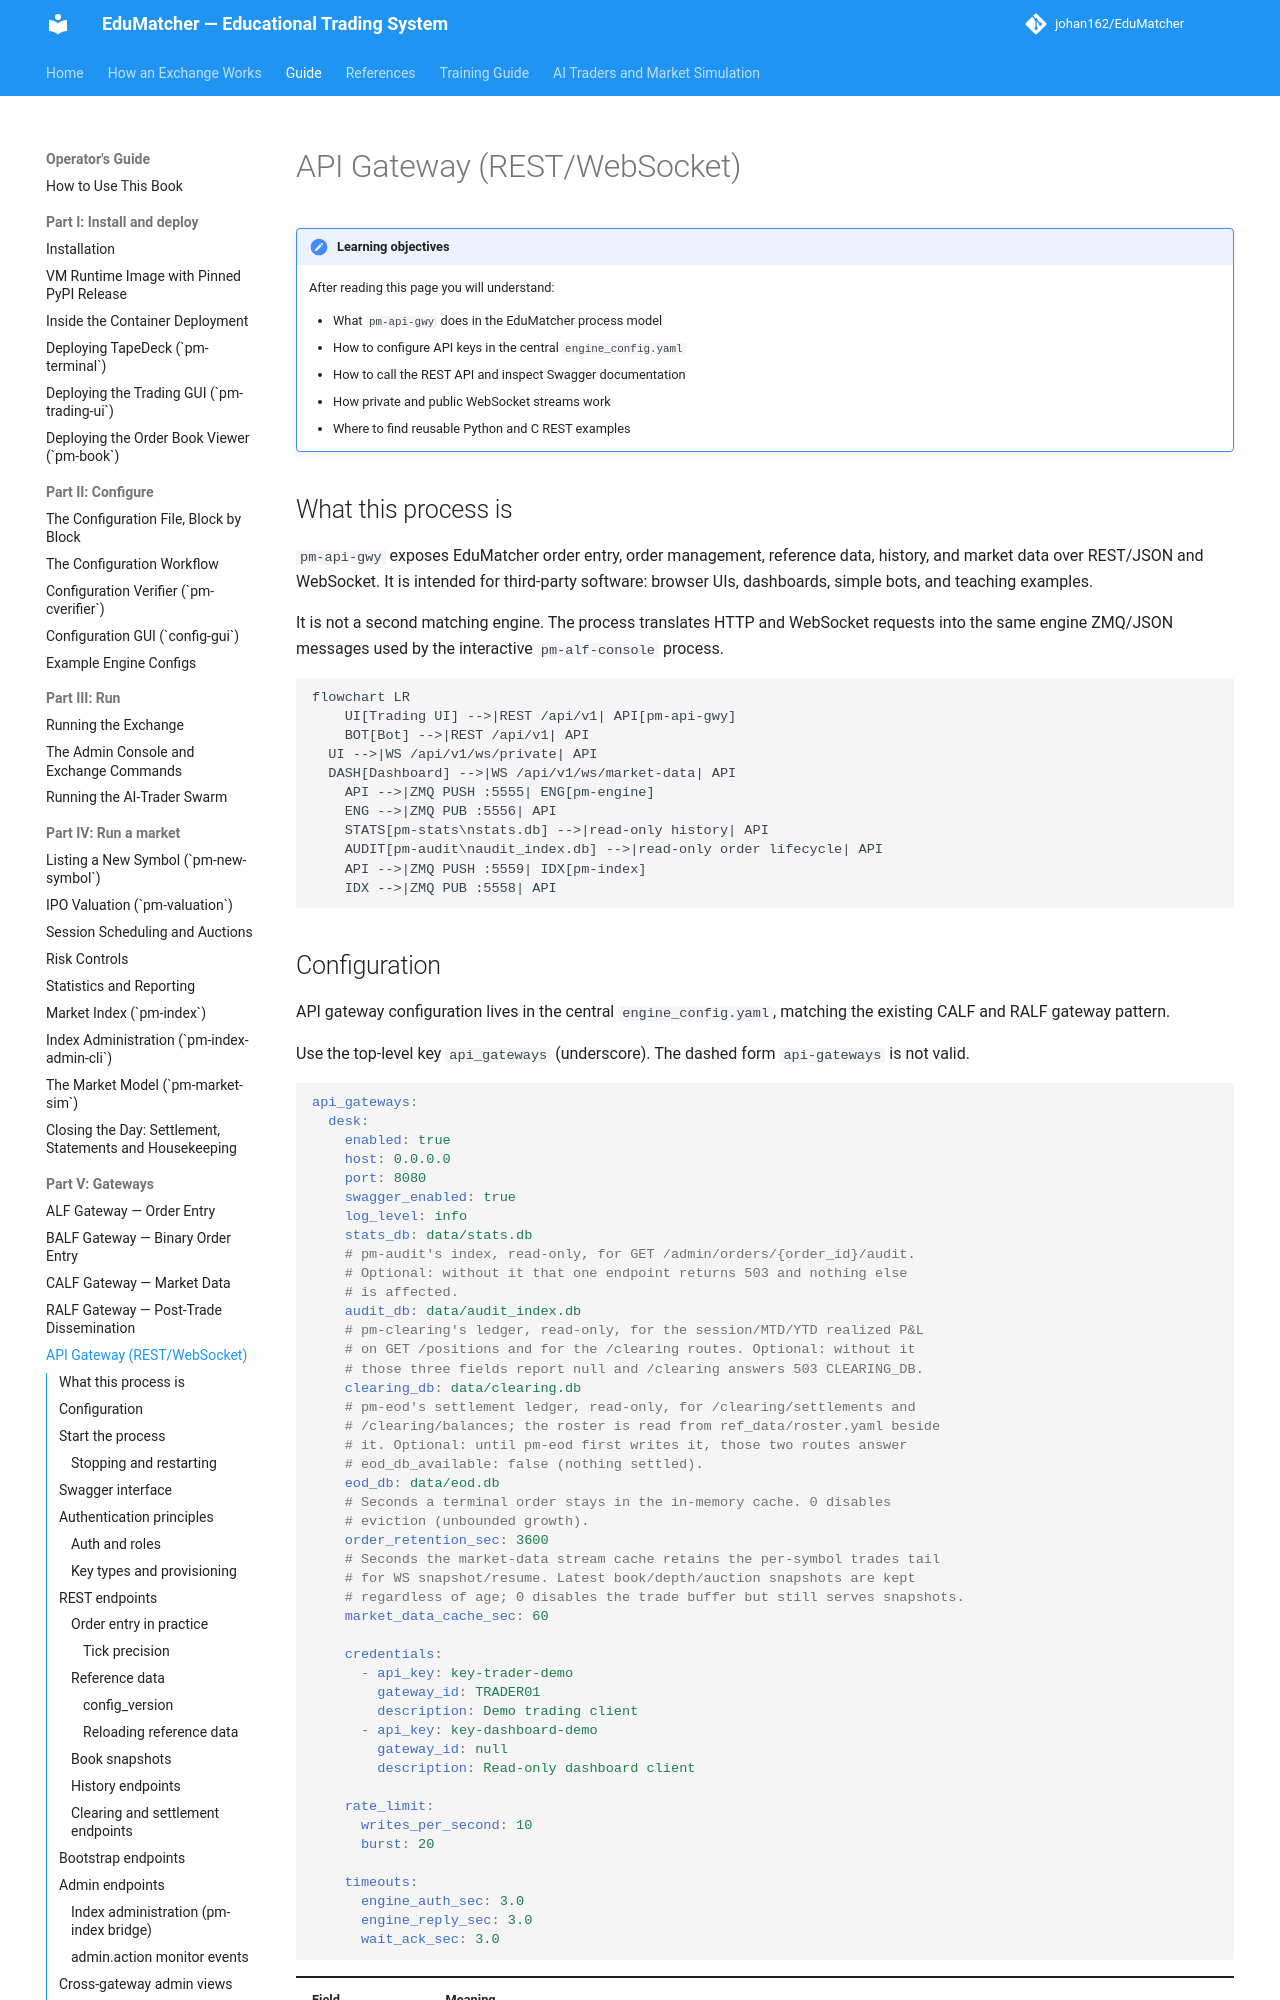

repository: johan162/EduMatcher · page: books/operator-guide/part-5-gateways/050-api-gateway/index.html · generator: mkdocs

# API Gateway (REST/WebSocket)

<a id="pm-api-gwy-restwebsocket-api-gateway"></a>

!!! note "Learning objectives"
    After reading this page you will understand:

    - What `pm-api-gwy` does in the EduMatcher process model
    - How to configure API keys in the central `engine_config.yaml`
    - How to call the REST API and inspect Swagger documentation
    - How private and public WebSocket streams work
    - Where to find reusable Python and C REST examples


## What this process is

`pm-api-gwy` exposes EduMatcher order entry, order management, reference
data, history, and market data over REST/JSON and WebSocket. It is intended for
third-party software: browser UIs, dashboards, simple bots, and teaching
examples.

It is not a second matching engine. The process translates HTTP and WebSocket
requests into the same engine ZMQ/JSON messages used by the interactive
`pm-alf-console` process.

```mermaid
flowchart LR
    UI[Trading UI] -->|REST /api/v1| API[pm-api-gwy]
    BOT[Bot] -->|REST /api/v1| API
  UI -->|WS /api/v1/ws/private| API
  DASH[Dashboard] -->|WS /api/v1/ws/market-data| API
    API -->|ZMQ PUSH :5555| ENG[pm-engine]
    ENG -->|ZMQ PUB :5556| API
    STATS[pm-stats\nstats.db] -->|read-only history| API
    AUDIT[pm-audit\naudit_index.db] -->|read-only order lifecycle| API
    API -->|ZMQ PUSH :5559| IDX[pm-index]
    IDX -->|ZMQ PUB :5558| API
```
